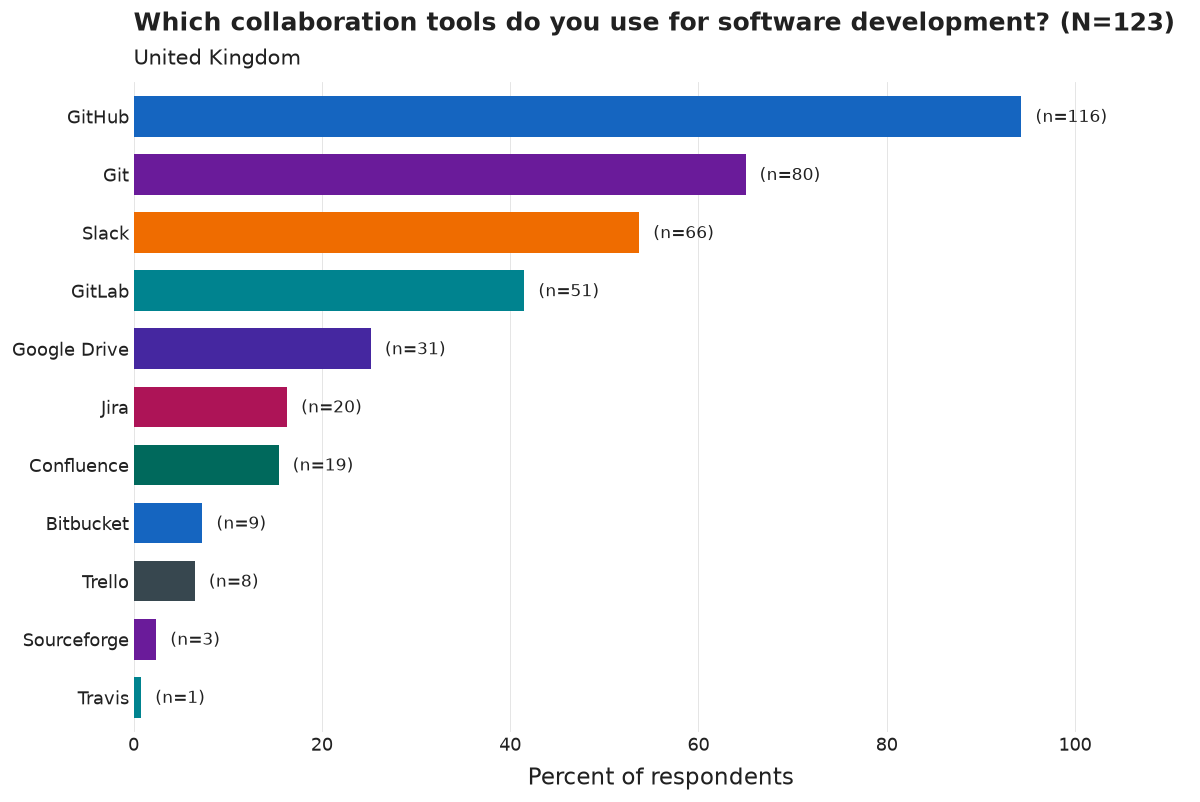

The data file committed next to this chart (first rows):
category, n, pct
GitHub, 116, 94.3
Git, 80, 65.0
Slack, 66, 53.7
GitLab, 51, 41.5
Google Drive, 31, 25.2
Jira, 20, 16.3
Confluence, 19, 15.4
Bitbucket, 9, 7.3
Trello, 8, 6.5
Sourceforge, 3, 2.4
Travis, 1, 0.8
